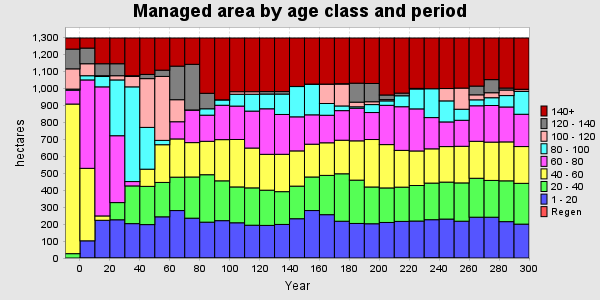

Values plotted in this chart, from the file beside it:
PERIOD, YEAR, PERIODWIDTH, Regen, 1 - 20, 20 - 40, 40 - 60, 60 - 80, 80 - 100, 100 - 120, 120 - 140, 140+, TOTAL
0, 0, 10, 0, 0, 25.69, 882.8, 81.6, 6.694, 119.4, 116.5, 65.42, 1298
1, 10, 10, 0, 101.4, 0, 427.7, 521.7, 24.85, 70.69, 92.29, 59.54, 1298
2, 20, 10, 0, 222.5, 0, 25.69, 761.7, 61.02, 4.702, 70.69, 151.8, 1298
3, 30, 10, 0, 225.6, 101.4, 0, 394.6, 329.2, 24.85, 70.69, 151.8, 1298
4, 40, 10, 0, 202.8, 222.5, 0, 25.69, 558.8, 61.02, 4.702, 222.5, 1298
5, 50, 10, 0, 197.1, 225.6, 101.4, 0, 246.6, 287.8, 24.85, 214.9, 1298
6, 60, 10, 0, 243.1, 202.8, 222.5, 0, 25.69, 377.4, 36.77, 189.8, 1298
7, 70, 10, 0, 279.9, 197.1, 225.6, 101.4, 0, 130, 198, 166.1, 1298
8, 80, 10, 0, 235, 243.1, 202.8, 191.4, 0, 1.358, 269.1, 155.4, 1298
9, 90, 10, 0, 211.5, 279.9, 197.1, 154.2, 37.72, 0, 91.23, 326.4, 1298
10, 100, 10, 0, 220.4, 235, 243.1, 202.8, 31.32, 0, 0.9546, 364.6, 1298
11, 110, 10, 0, 207.9, 211.5, 279.9, 197.1, 69.83, 14.96, 0, 316.9, 1298
12, 120, 10, 0, 193.5, 220.4, 235, 217.9, 99.5, 14.96, 0, 316.9, 1298
13, 130, 10, 0, 192.3, 207.9, 211.5, 268.8, 86.68, 0, 14.96, 315.9, 1298
14, 140, 10, 0, 198.1, 193.5, 220.4, 235, 120.3, 0, 14.96, 315.9, 1298
15, 150, 10, 0, 231.8, 192.3, 207.9, 201, 178.7, 0.6279, 0, 285.8, 1298
16, 160, 10, 0, 280, 198.1, 193.5, 173.3, 179.4, 2.101, 0, 271.8, 1298
17, 170, 10, 0, 255.7, 231.8, 192.3, 162.5, 69.34, 114.3, 0.3315, 271.8, 1298
18, 180, 10, 0, 217, 280, 198.1, 174.6, 27.6, 129.2, 2.101, 269.6, 1298
19, 190, 10, 0, 203.8, 255.7, 231.8, 192.3, 8.619, 27.24, 112, 266.6, 1298
20, 200, 10, 0, 202.1, 217, 280, 159.2, 46.91, 16.82, 107.6, 268.4, 1298
21, 210, 10, 0, 209.7, 203.8, 255.7, 231.8, 26.06, 7.513, 27.24, 336.3, 1298
22, 220, 10, 0, 216, 202.1, 217, 257.6, 64.56, 0, 15.72, 325.2, 1298
23, 230, 10, 0, 218.1, 209.7, 203.8, 248.3, 117.8, 0.9546, 2.196, 297.2, 1298
24, 240, 10, 0, 226.1, 216, 202.1, 184.4, 170.1, 0, 0, 299.4, 1298
25, 250, 10, 0, 229.7, 218.1, 209.7, 145.4, 124.1, 72.89, 0, 298.2, 1298
26, 260, 10, 0, 217.1, 226.1, 216, 153.5, 65.16, 124.7, 0, 295.6, 1298
27, 270, 10, 0, 240.8, 229.7, 218.1, 209.7, 35.05, 29.49, 51.63, 283.7, 1298
28, 280, 10, 0, 240.7, 217.1, 226.1, 216, 45.92, 29.43, 77.32, 245.6, 1298
29, 290, 10, 0, 214.6, 240.8, 229.7, 206.1, 67.28, 32.72, 11.61, 295.4, 1298
30, 300, 10, 0, 199.9, 240.7, 217.1, 190.5, 134.6, 10.93, 2.237, 302.3, 1298
